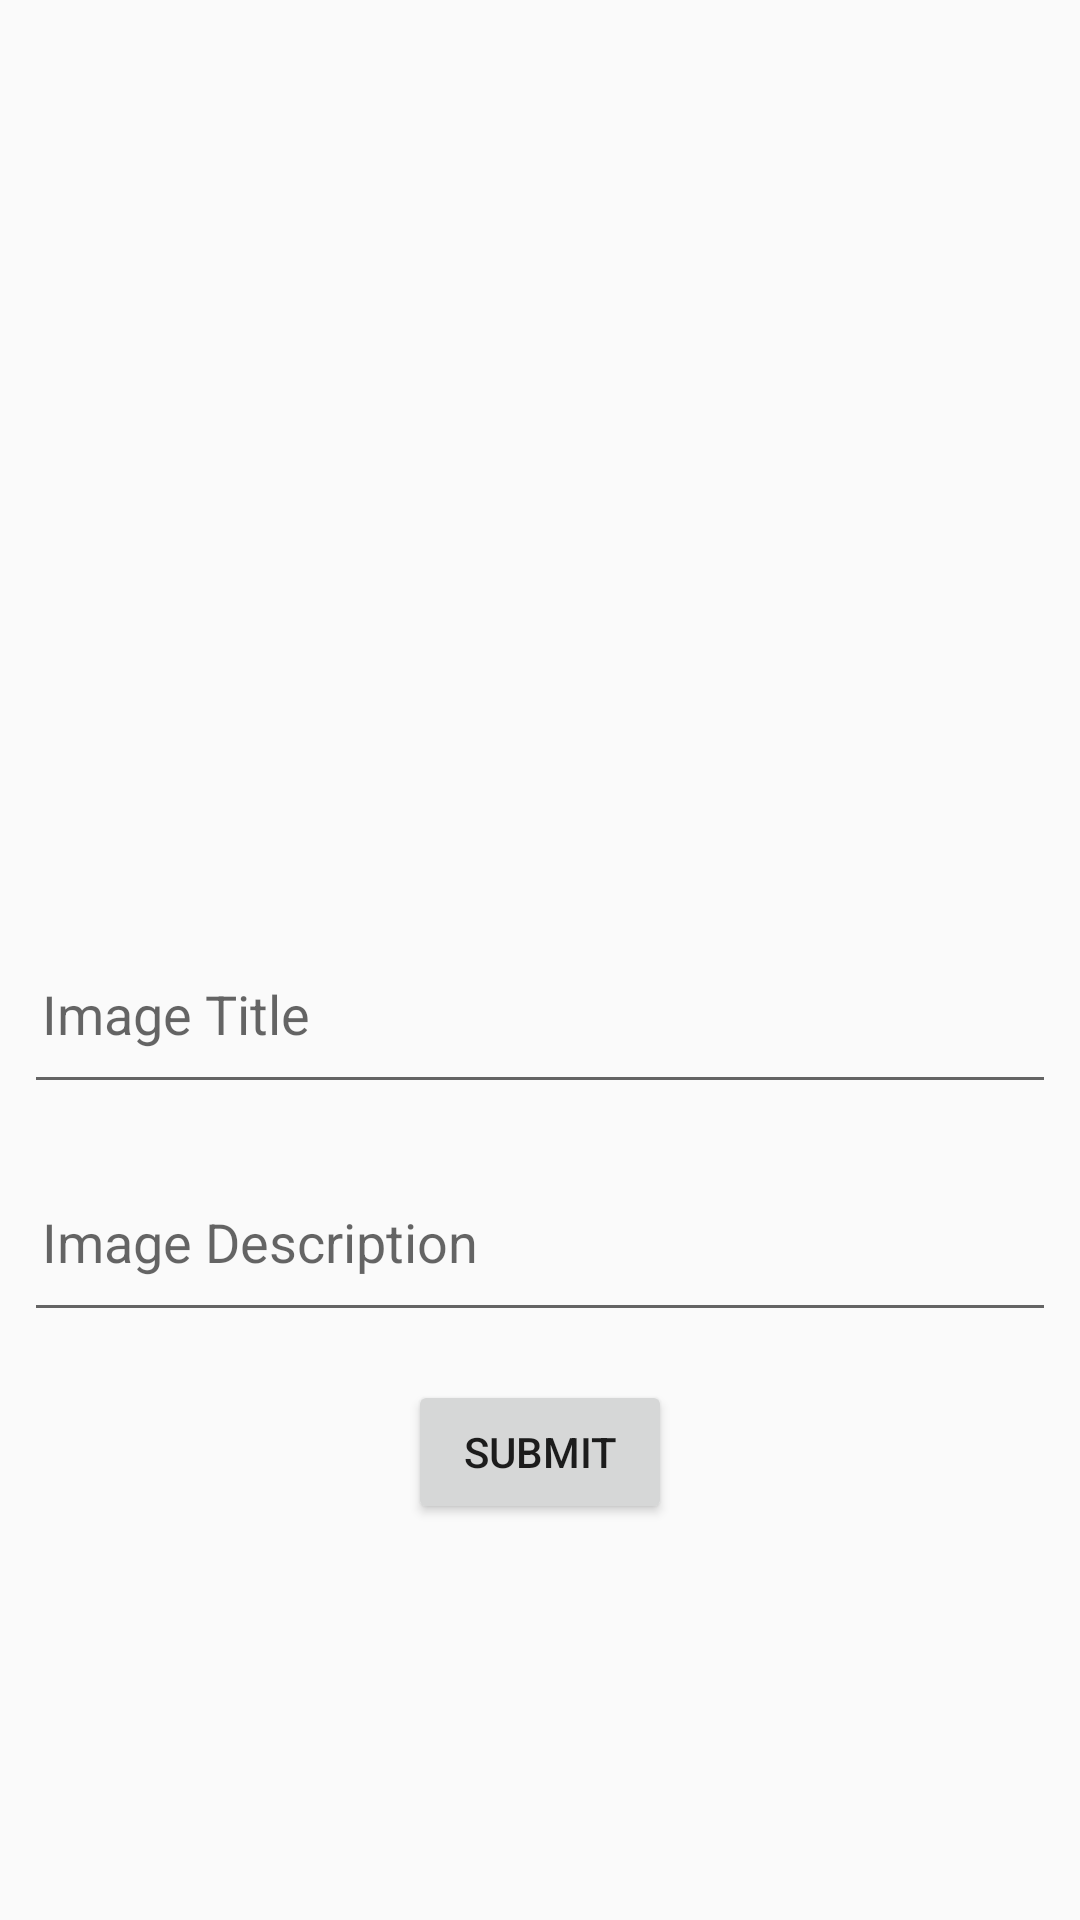

Layout XML and referenced resources for this Android screen:
<!-- AndroidManifest.xml: application theme AppTheme -->
<!-- res/layout/activity_cover_images.xml -->
<?xml version="1.0" encoding="utf-8"?>
<LinearLayout
    xmlns:android="http://schemas.android.com/apk/res/android"
    xmlns:app="http://schemas.android.com/apk/res-auto"
    xmlns:tools="http://schemas.android.com/tools"
    android:layout_width="match_parent"
    android:layout_height="match_parent"
    android:orientation="vertical"
    tools:context=".View.Admin.CoverImagesActivity">
    <ImageView
        android:id="@+id/addImages"
        android:src="@drawable/ic_menu_camera"
        android:layout_width="match_parent"
        android:layout_height="300dp" />

    <EditText
        android:id="@+id/editTextImageTitle"
        android:layout_width="match_parent"
        android:hint="@string/imageTitle"
        android:padding="6dp"
        android:layout_margin="8dp"
        android:layout_height="60dp" />

    <EditText
        android:id="@+id/editTextImageDesc"
        android:layout_width="match_parent"
        android:hint="@string/imageDesc"
        android:padding="6dp"
        android:layout_margin="8dp"
        android:layout_height="60dp" />

    <Button
        android:id="@+id/submitImages"
        android:layout_margin="8dp"
        android:layout_gravity="center"
        android:layout_width="wrap_content"
        android:text="SUBMIT"
        android:layout_height="wrap_content" />




</LinearLayout>
<!-- resources referenced by this layout -->
<resources>
  <string name="imageDesc">Image Description</string>
  <string name="imageTitle">Image Title</string>
  <style name="AppTheme" parent="Theme.AppCompat.Light.DarkActionBar">
          
          <item name="colorPrimary">@color/colorPrimary</item>
          <item name="colorPrimaryDark">@color/colorPrimaryDark</item>
          <item name="colorAccent">@color/colorAccent</item>
      </style>
  <!-- not gathered from this repository: default colours our renderer supplied (Android Studio template values) -->
  <color name="colorPrimary">#FF6200EE</color>
  <color name="colorPrimaryDark">#FF3700B3</color>
  <color name="colorAccent">#FF03DAC5</color>
</resources>
